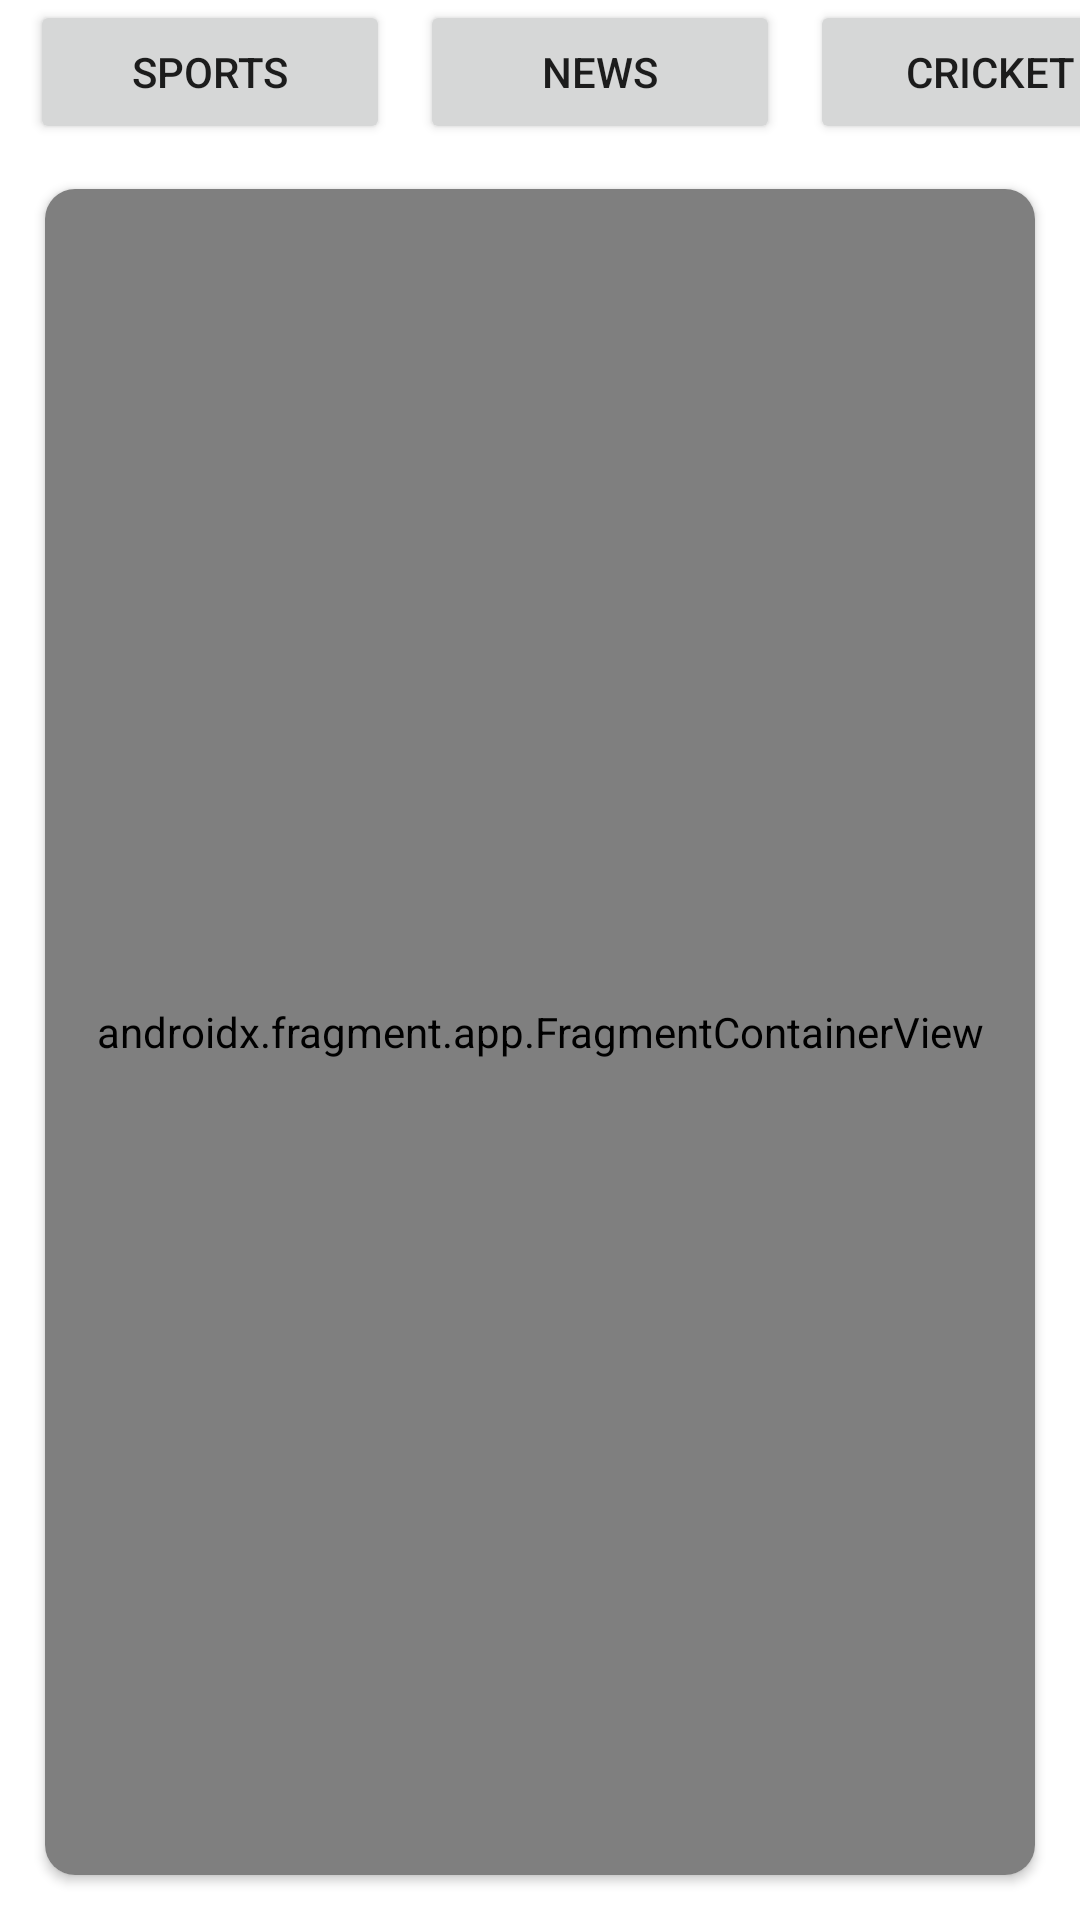

The Android layout XML behind this screen, and the referenced resources:
<!-- AndroidManifest.xml: application theme Theme.Fragmentdemotoday -->
<!-- res/layout/activity_main.xml -->
<?xml version="1.0" encoding="utf-8"?>
<LinearLayout xmlns:android="http://schemas.android.com/apk/res/android"
    xmlns:app="http://schemas.android.com/apk/res-auto"
    xmlns:tools="http://schemas.android.com/tools"
    android:layout_width="match_parent"
    android:layout_height="match_parent"
    android:orientation="vertical"
    tools:context=".MainActivity">

    <LinearLayout
        android:layout_width="match_parent"
        android:layout_height="wrap_content"
        android:orientation="horizontal">

        <Button
            android:id="@+id/sports"
            android:layout_width="120dp"
            android:layout_height="wrap_content"
            android:layout_marginStart="10dp"
            android:onClick="sports"
            android:text="Sports" />

        <Button
            android:id="@+id/news"
            android:layout_width="120dp"
            android:layout_height="wrap_content"
            android:layout_marginStart="10dp"
            android:onClick="news"
            android:text="News" />

        <Button
            android:id="@+id/cricket"
            android:layout_width="120dp"
            android:layout_height="wrap_content"
            android:layout_marginStart="10dp"
            android:onClick="cricket"
            android:text="Cricket" />

    </LinearLayout>

    <androidx.cardview.widget.CardView
        android:layout_width="match_parent"
        android:layout_height="match_parent"
        android:layout_marginStart="15dp"
        android:layout_marginTop="15dp"
        android:layout_marginEnd="15dp"
        android:layout_marginBottom="15dp"
        app:cardCornerRadius="10dp"
        android:orientation="vertical">

        <androidx.fragment.app.FragmentContainerView
            android:id="@+id/fragmentContainerView2"
            android:name="madhuri.com.fragmentdemotoday.Cricket"
            android:layout_width="match_parent"
            android:layout_height="match_parent" />
    </androidx.cardview.widget.CardView>


</LinearLayout>
<!-- resources referenced by this layout -->
<resources>
  <style name="Theme.Fragmentdemotoday" parent="Theme.MaterialComponents.DayNight.NoActionBar">
          
          <item name="colorPrimary">@color/purple_500</item>
          <item name="colorPrimaryVariant">@color/purple_700</item>
          <item name="colorOnPrimary">@color/white</item>
          
          <item name="colorSecondary">@color/teal_200</item>
          <item name="colorSecondaryVariant">@color/teal_700</item>
          <item name="colorOnSecondary">@color/black</item>
          
          <item name="android:statusBarColor">?attr/colorPrimaryVariant</item>
          
      </style>
  <!-- not gathered from this repository: default colours our renderer supplied (Android Studio template values) -->
  <color name="purple_500">#FF6200EE</color>
  <color name="purple_700">#FF3700B3</color>
  <color name="teal_200">#FF03DAC5</color>
  <color name="teal_700">#FF018786</color>
  <color name="black">#FF000000</color>
  <color name="white">#FFFFFFFF</color>
</resources>
